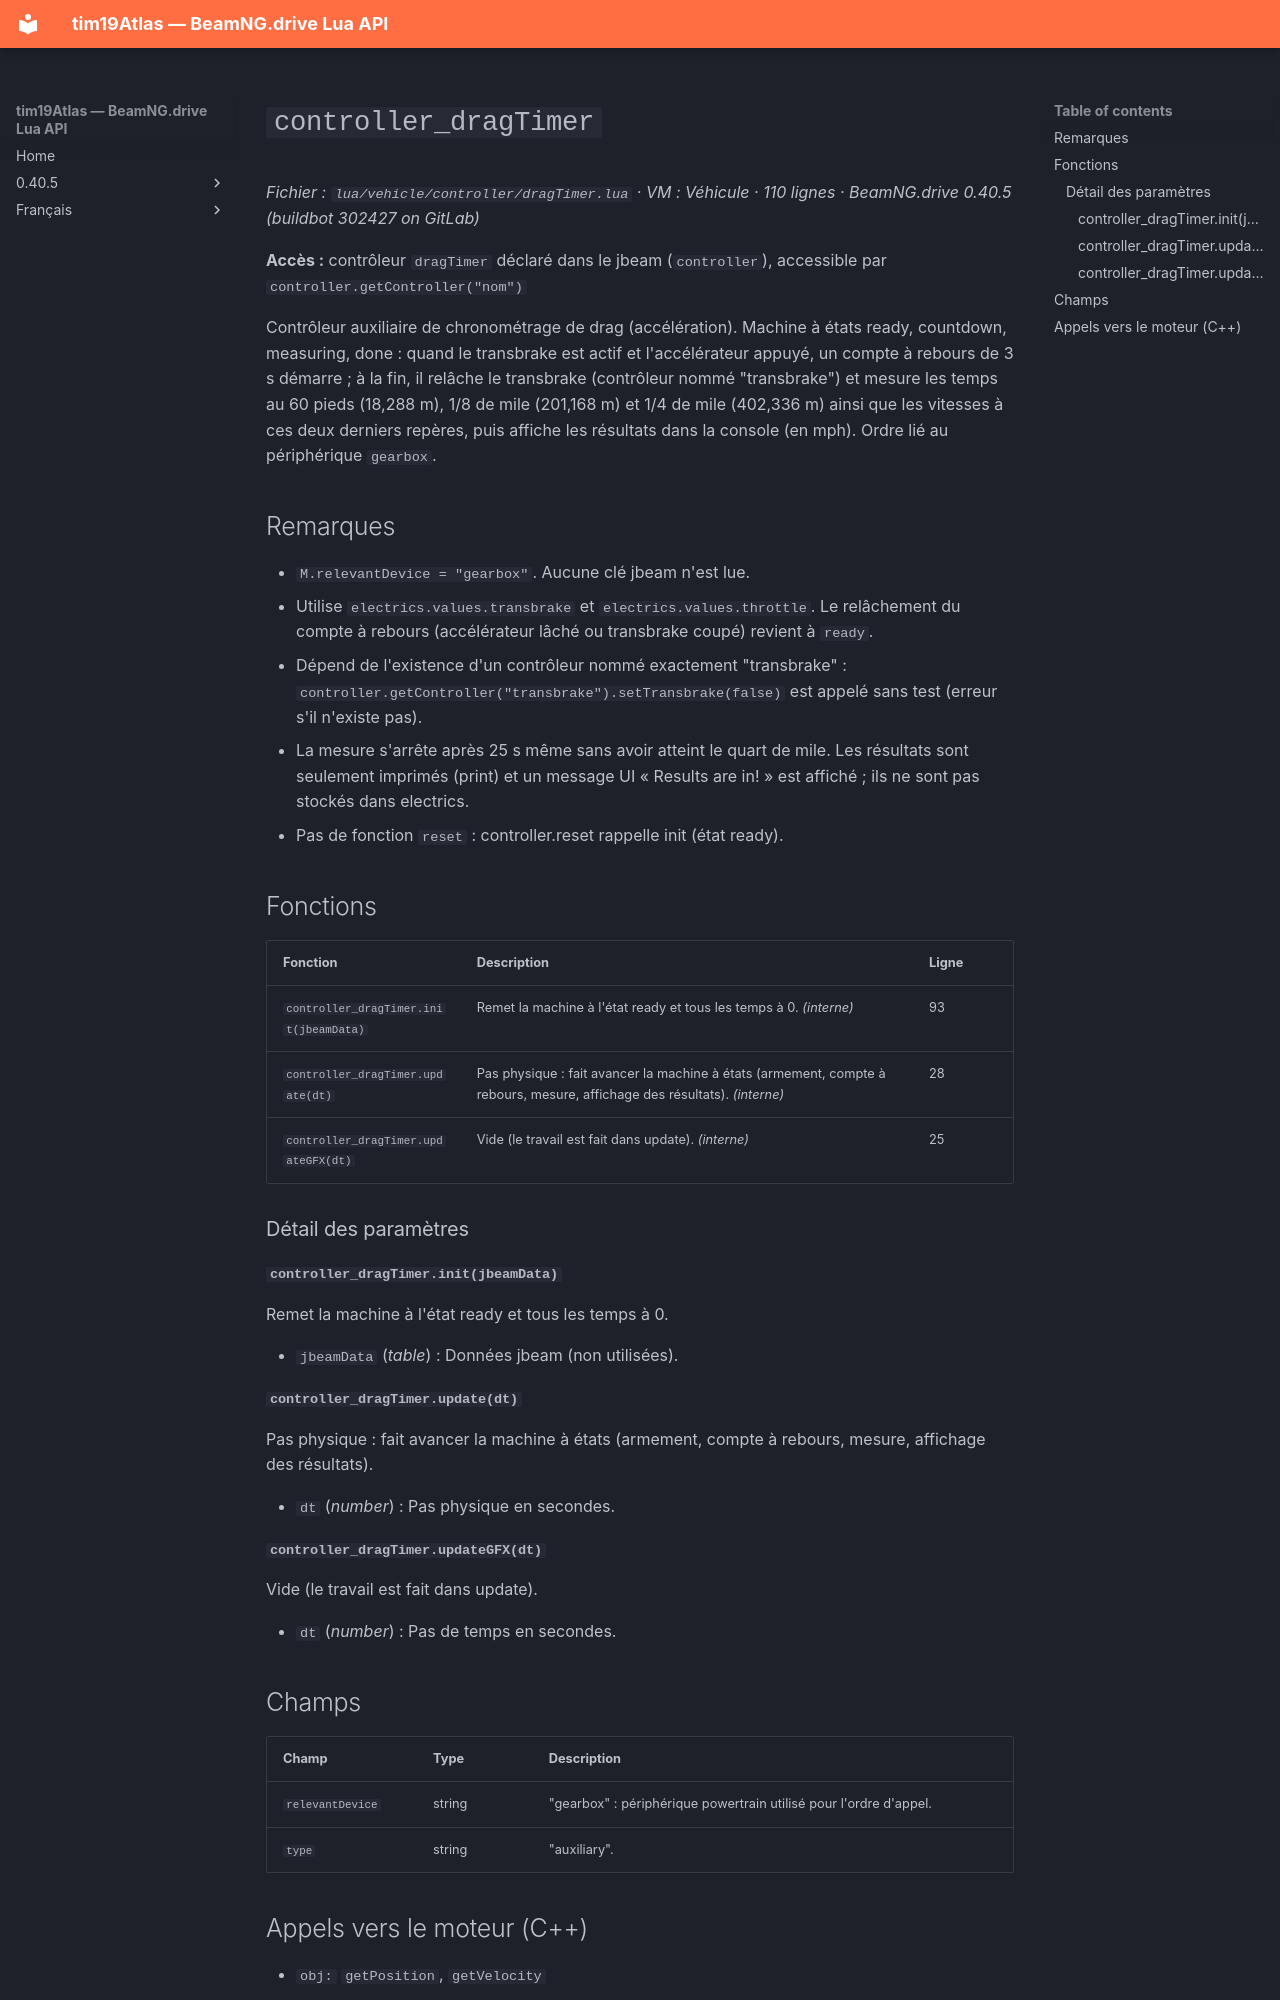

repository: Tim0219800/beamng-lua-atlas · page: fr/0.40.5/vehicle/controller/dragTimer.html · generator: mkdocs

# `controller_dragTimer`

*Fichier : `lua/vehicle/controller/dragTimer.lua` · VM : Véhicule · 110 lignes · BeamNG.drive 0.40.5 (buildbot 302427 on GitLab)*

**Accès :** contrôleur `dragTimer` déclaré dans le jbeam (`controller`), accessible par `controller.getController("nom")`

Contrôleur auxiliaire de chronométrage de drag (accélération). Machine à états ready, countdown, measuring, done : quand le transbrake est actif et l'accélérateur appuyé, un compte à rebours de 3 s démarre ; à la fin, il relâche le transbrake (contrôleur nommé "transbrake") et mesure les temps au 60 pieds (18,288 m), 1/8 de mile (201,168 m) et 1/4 de mile (402,336 m) ainsi que les vitesses à ces deux derniers repères, puis affiche les résultats dans la console (en mph). Ordre lié au périphérique `gearbox`.

## Remarques

- `M.relevantDevice = "gearbox"`. Aucune clé jbeam n'est lue.
- Utilise `electrics.values.transbrake` et `electrics.values.throttle`. Le relâchement du compte à rebours (accélérateur lâché ou transbrake coupé) revient à `ready`.
- Dépend de l'existence d'un contrôleur nommé exactement "transbrake" : `controller.getController("transbrake").setTransbrake(false)` est appelé sans test (erreur s'il n'existe pas).
- La mesure s'arrête après 25 s même sans avoir atteint le quart de mile. Les résultats sont seulement imprimés (print) et un message UI « Results are in! » est affiché ; ils ne sont pas stockés dans electrics.
- Pas de fonction `reset` : controller.reset rappelle init (état ready).

## Fonctions

| Fonction | Description | Ligne |
|---|---|---|
| `controller_dragTimer.init(jbeamData)` | Remet la machine à l'état ready et tous les temps à 0. *(interne)* | 93 |
| `controller_dragTimer.update(dt)` | Pas physique : fait avancer la machine à états (armement, compte à rebours, mesure, affichage des résultats). *(interne)* | 28 |
| `controller_dragTimer.updateGFX(dt)` | Vide (le travail est fait dans update). *(interne)* | 25 |

### Détail des paramètres

#### `controller_dragTimer.init(jbeamData)`

Remet la machine à l'état ready et tous les temps à 0.

- `jbeamData` (*table*) : Données jbeam (non utilisées).

#### `controller_dragTimer.update(dt)`

Pas physique : fait avancer la machine à états (armement, compte à rebours, mesure, affichage des résultats).

- `dt` (*number*) : Pas physique en secondes.

#### `controller_dragTimer.updateGFX(dt)`

Vide (le travail est fait dans update).

- `dt` (*number*) : Pas de temps en secondes.

## Champs

| Champ | Type | Description |
|---|---|---|
| `relevantDevice` | string | "gearbox" : périphérique powertrain utilisé pour l'ordre d'appel. |
| `type` | string | "auxiliary". |
